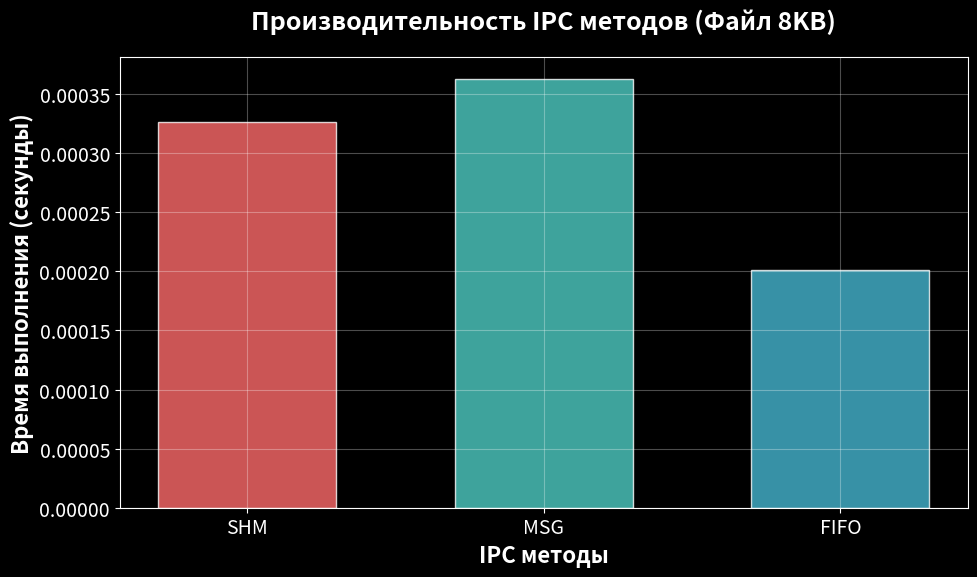
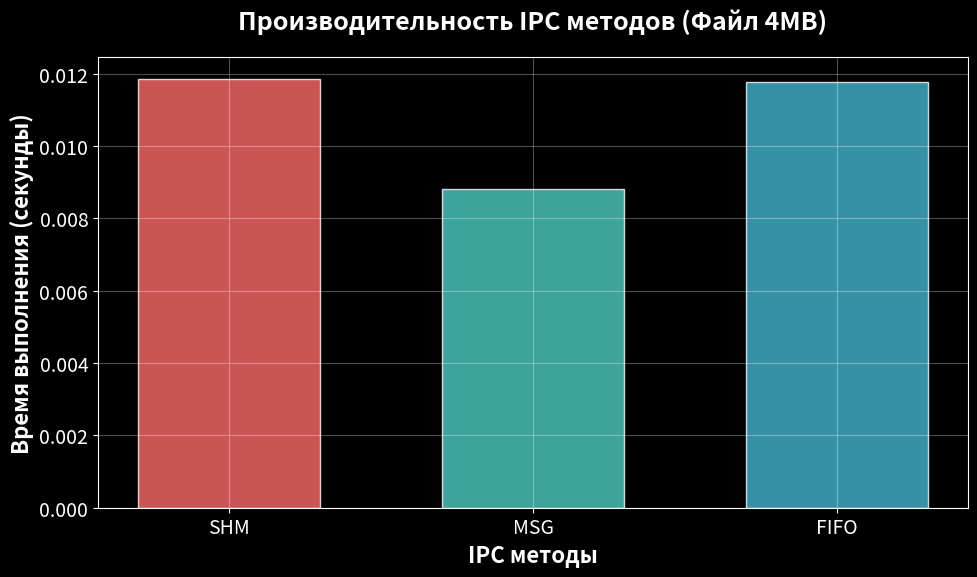
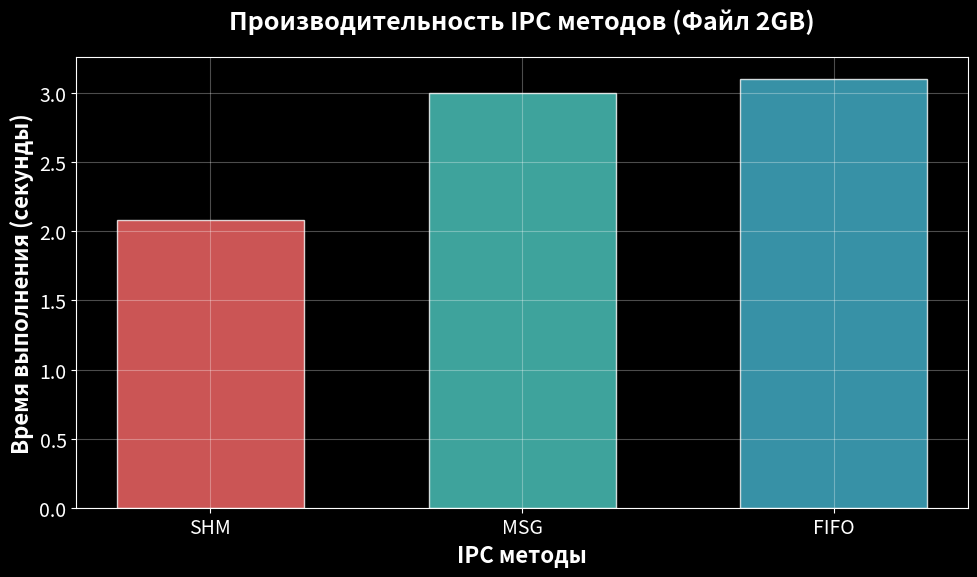

Generate these figures, in order, with matplotlib:
import matplotlib.pyplot as plt
from matplotlib import rcParams

plt.style.use('dark_background')
rcParams['font.size'] = 14

methods = ['SHM', 'MSG', 'FIFO']

data = {
    '8KB': [0.000326, 0.000363, 0.000201],
    '4MB': [0.011860, 0.008808, 0.011780],
    '2GB': [2.082411, 3.004880, 3.104620]
}

colors = ['#FF6B6B', '#4ECDC4', '#45B7D1']

for file_size, times in data.items():
    fig, ax = plt.subplots(figsize=(10, 6))

    bars = ax.bar(methods, times, color=colors, width=0.6,
                  edgecolor='white', linewidth=1, alpha=0.8)

    ax.set_xlabel('IPC методы', fontsize=16, fontweight='bold')
    ax.set_ylabel('Время выполнения (секунды)', fontsize=16, fontweight='bold')
    ax.set_title(f'Производительность IPC методов (Файл {file_size})',
                 fontsize=18, fontweight='bold', pad=20)
    ax.grid(True, alpha=0.3)

    plt.tight_layout()
    plt.savefig(f'ipc_{file_size}.png', dpi=150, bbox_inches='tight')
    plt.show()
